The GitHub repository realtechsupport/c-plus-r contains a labelled image folder "bali-3" with 3 categories: aroid, cacao, passiflora. Examples follow, each with its label.

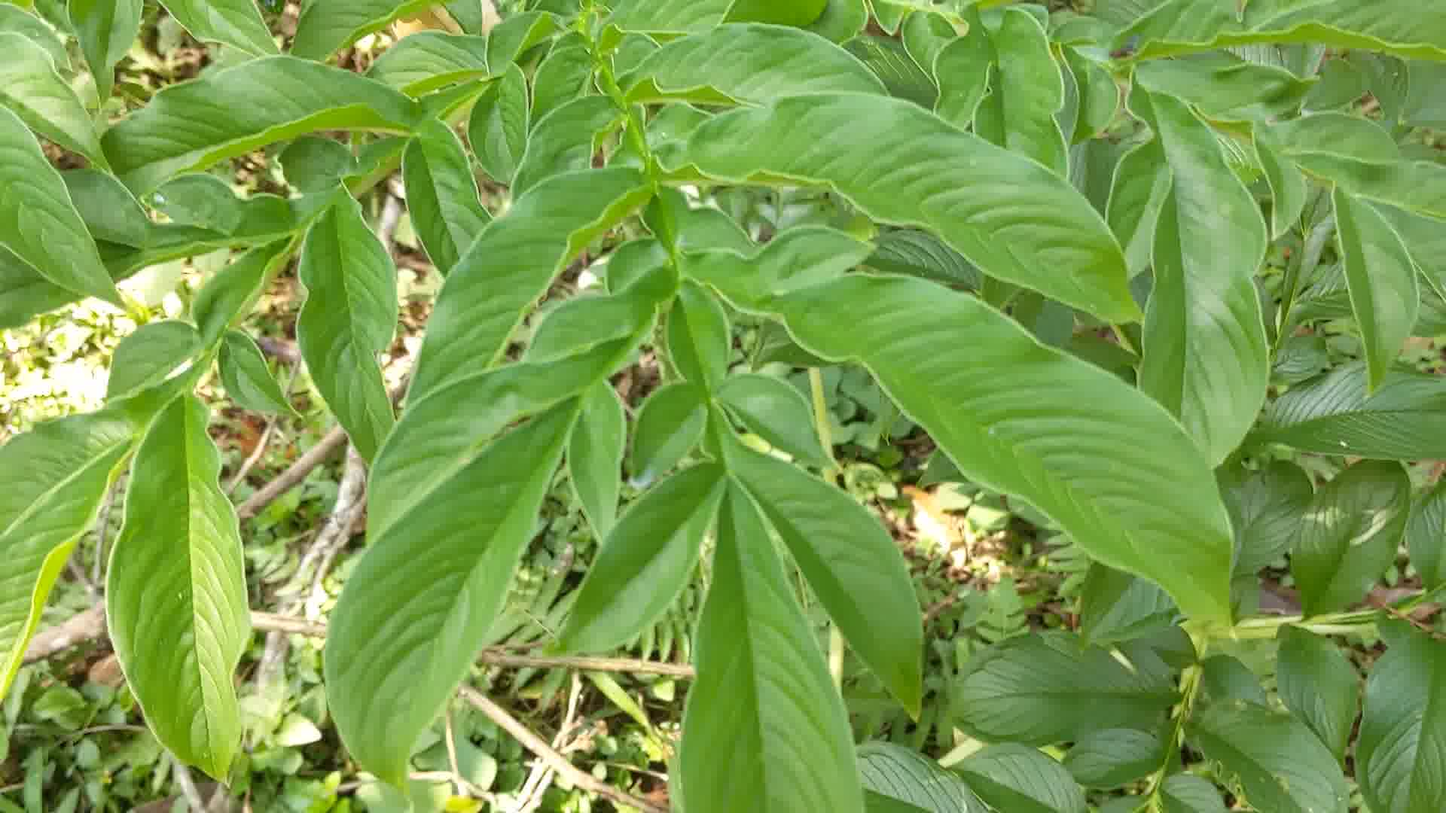
Label: aroid

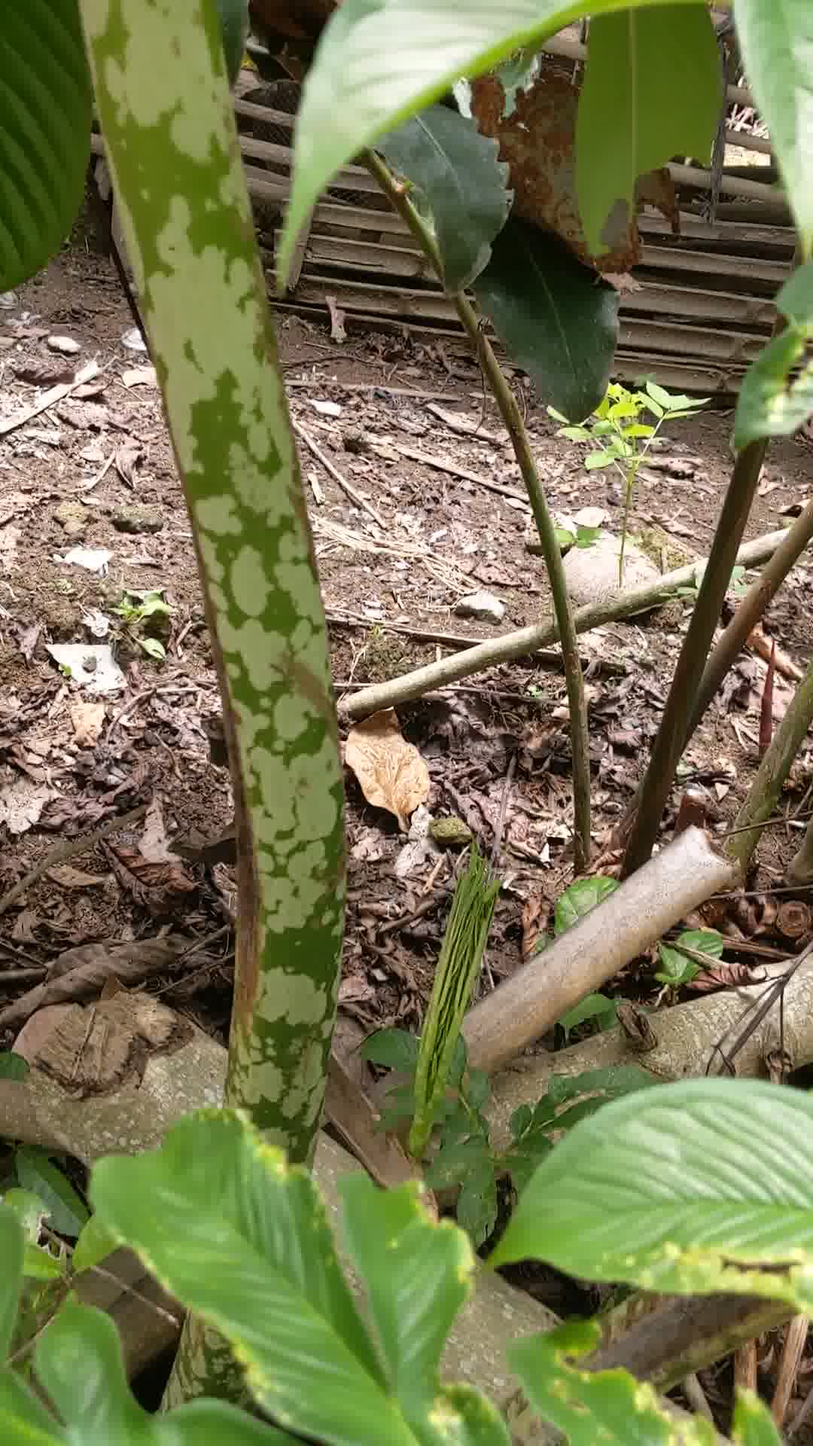
Label: aroid

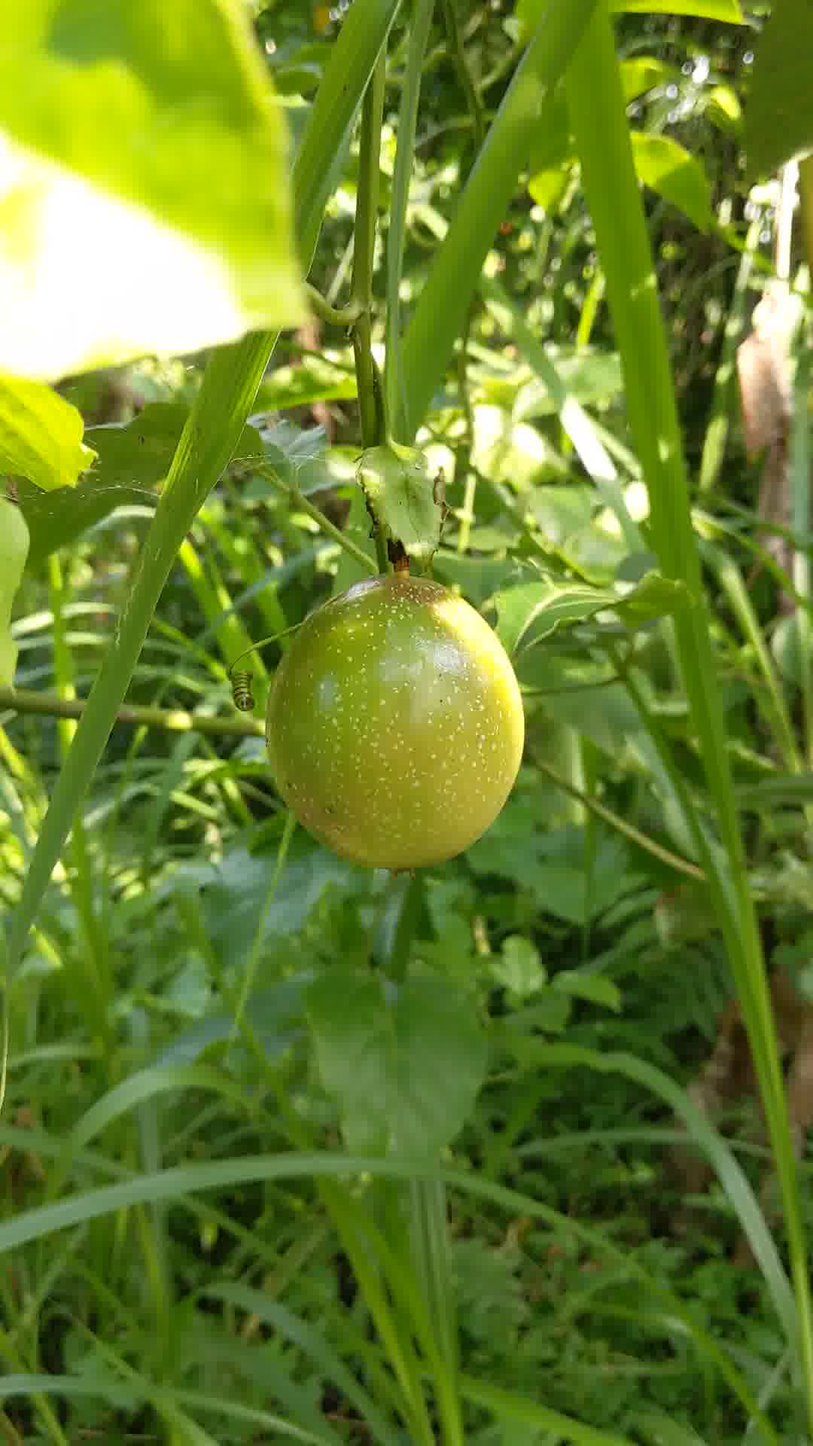
Label: passiflora

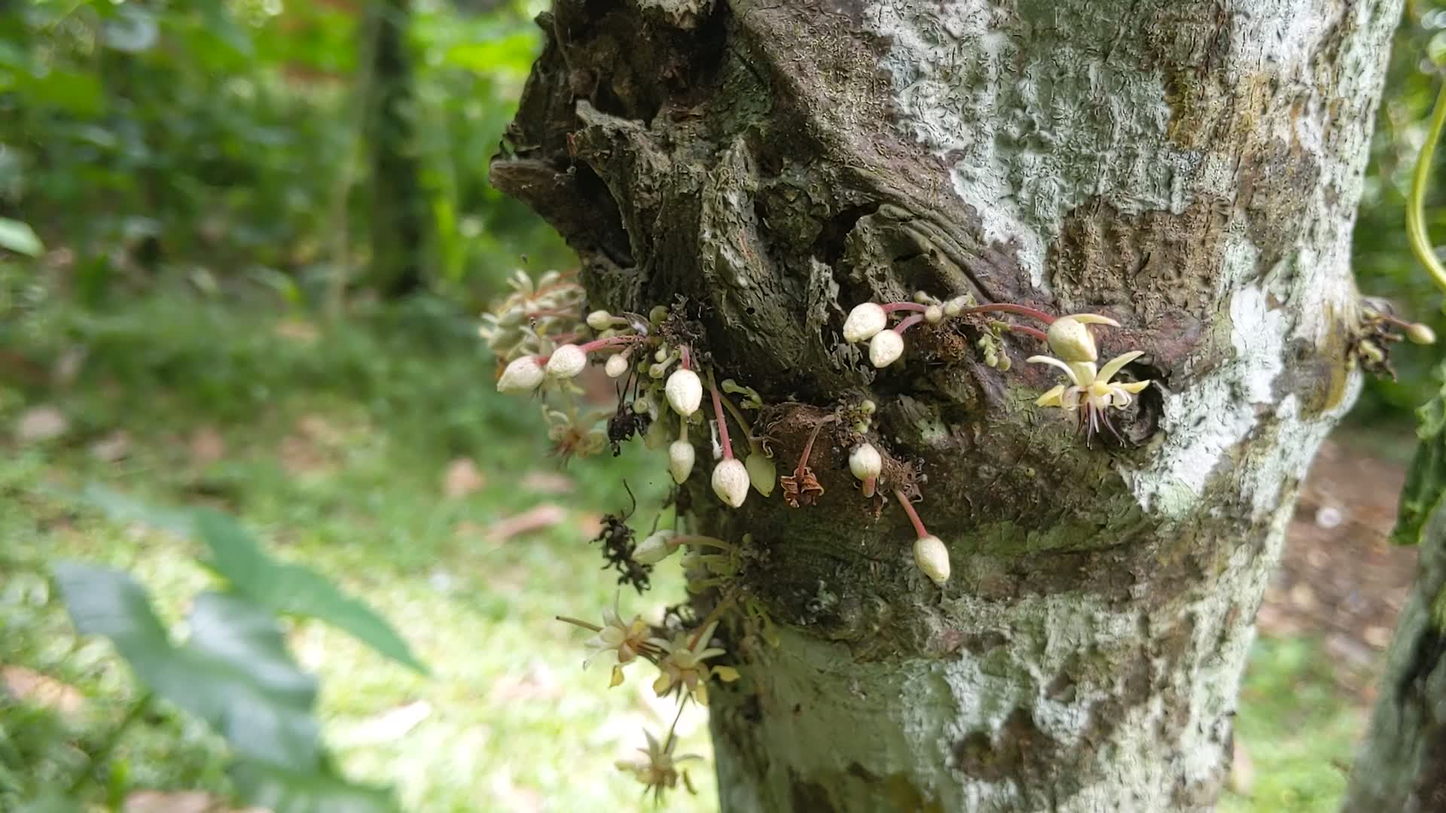
Label: cacao

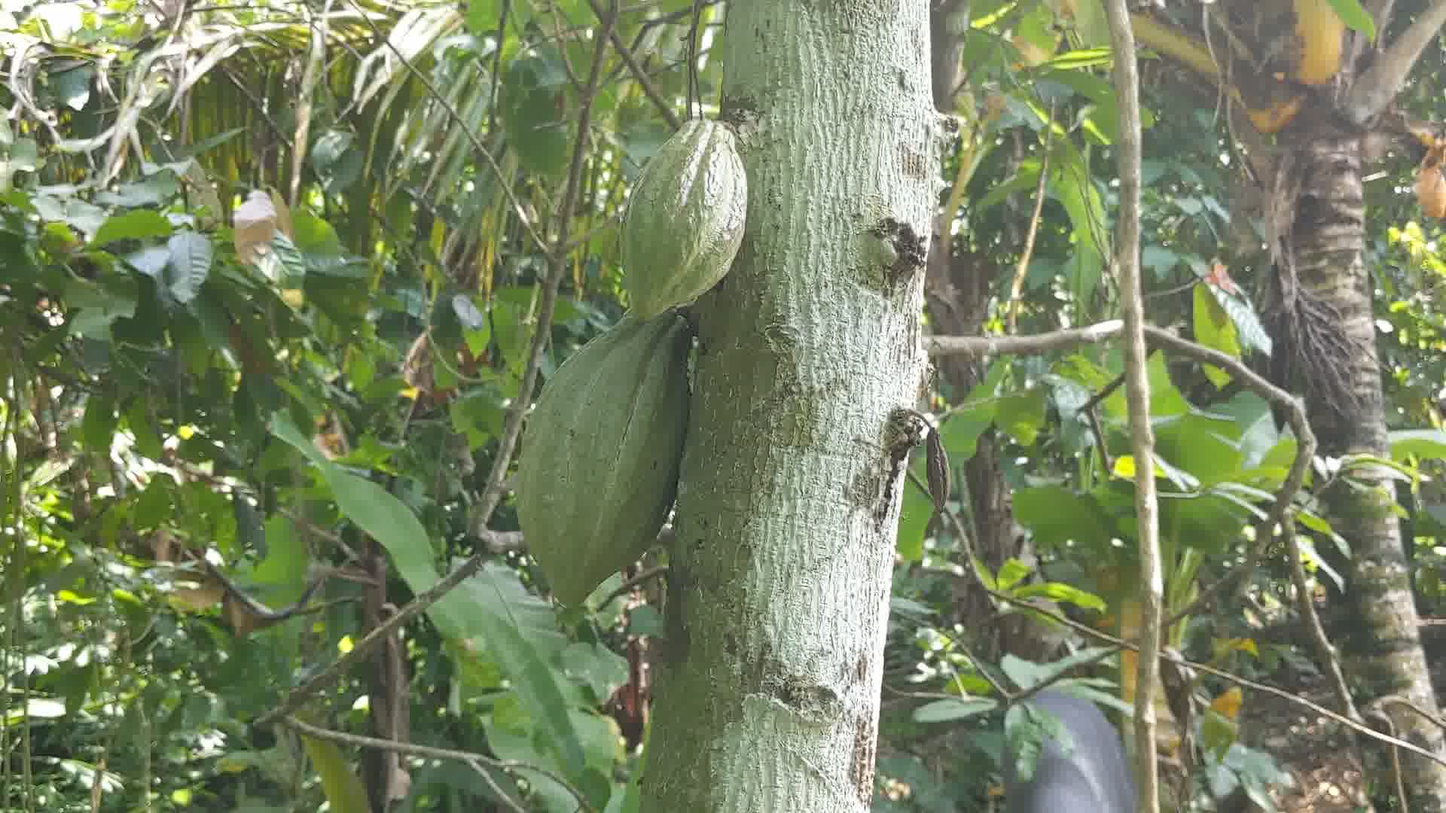
Label: cacao

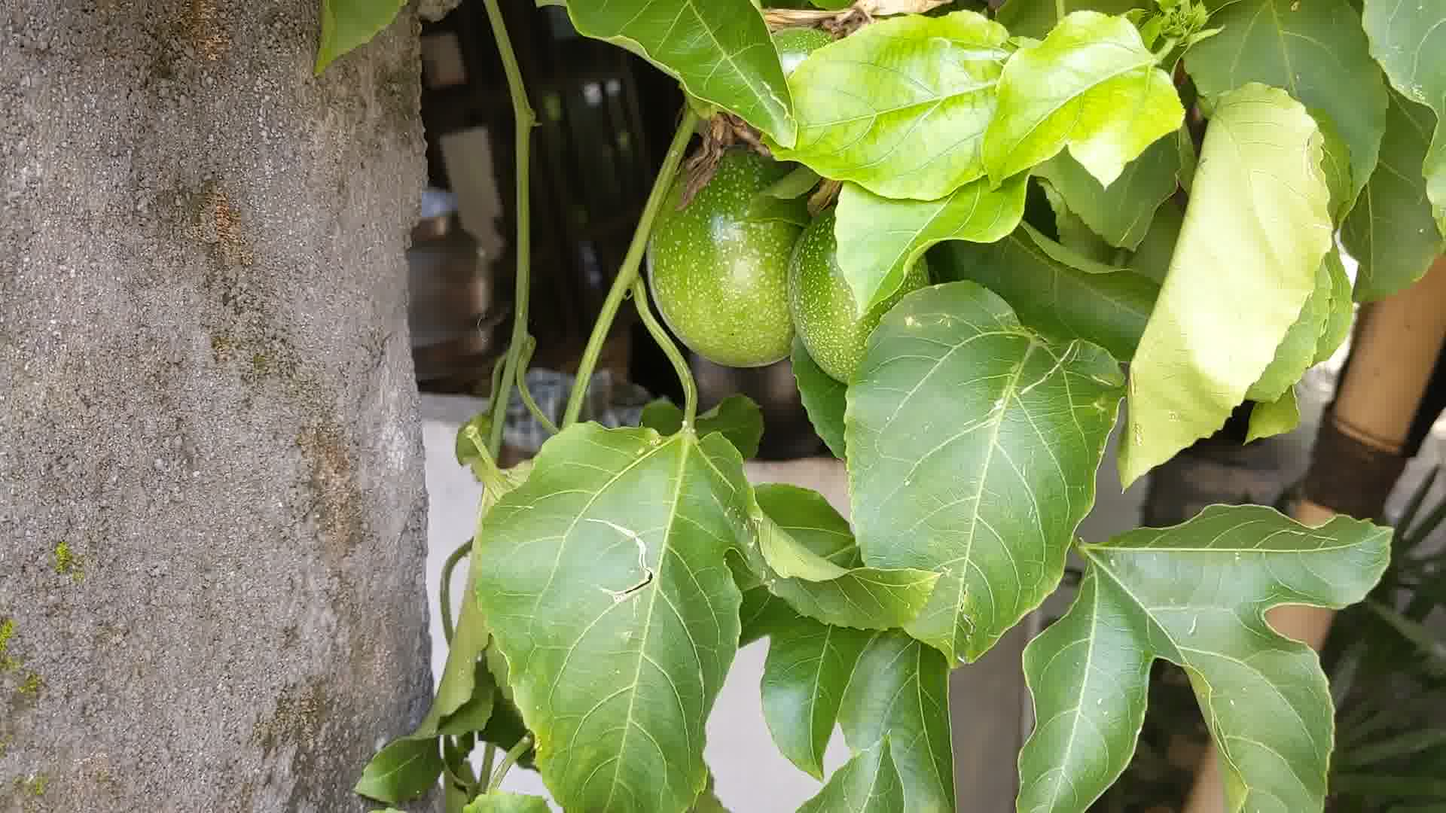
Label: passiflora
